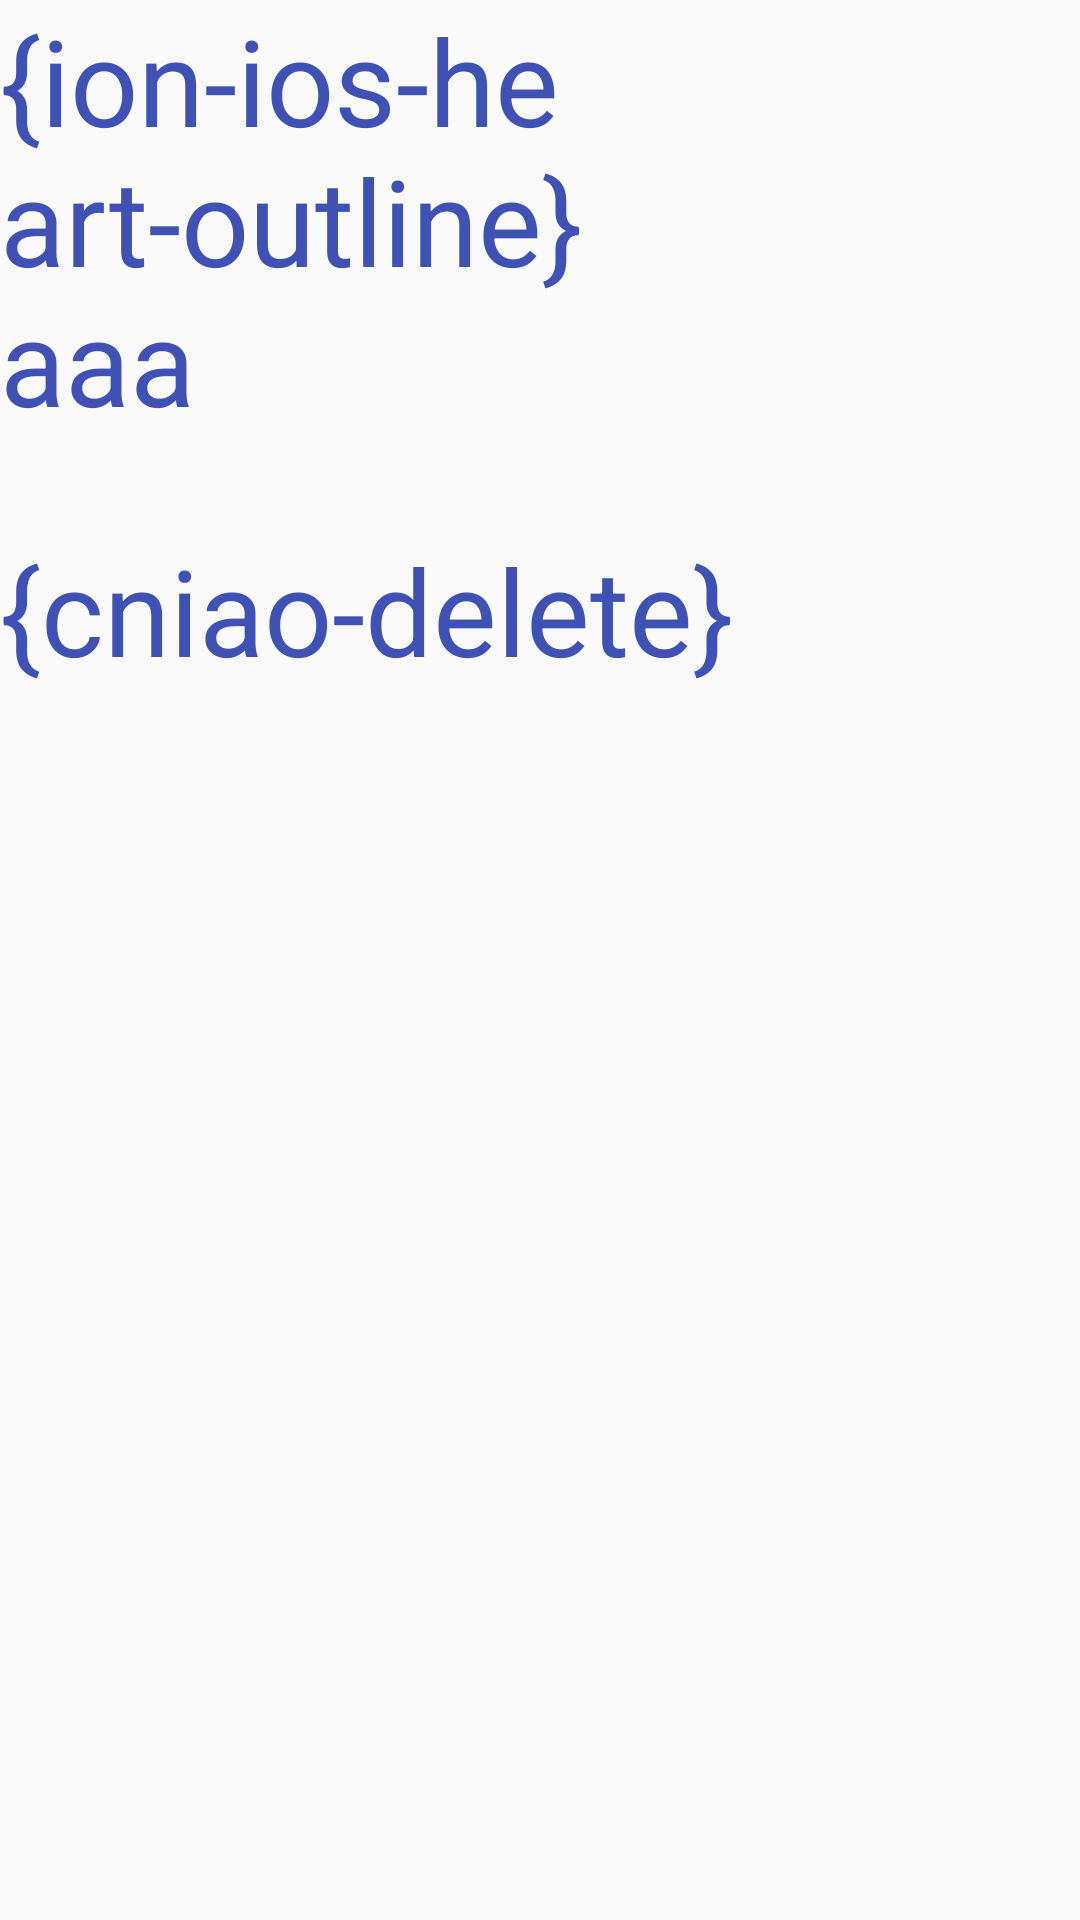

Android layout source for this screen:
<!-- AndroidManifest.xml: application theme AppTheme -->
<!-- res/layout/activity_icon.xml -->
<?xml version="1.0" encoding="utf-8"?>
<LinearLayout xmlns:android="http://schemas.android.com/apk/res/android"
    xmlns:tools="http://schemas.android.com/tools"
    android:layout_width="match_parent"
    android:layout_height="match_parent"
    xmlns:app="http://schemas.android.com/apk/res-auto"
    android:orientation="vertical"
    tools:context=".ui.activity.IconActivity">

    <TextView
    android:layout_width="wrap_content"
    android:layout_height="wrap_content"
    android:text="{ion-ios-heart-outline}aaa"
    android:textSize="40dp"
    android:textColor="@color/colorPrimary"
    />


    <TextView
        android:layout_width="wrap_content"
        android:layout_height="wrap_content"
        android:text="{cniao-delete}"
        android:textSize="40dp"
        android:textColor="@color/colorPrimary"
        android:layout_marginTop="30dp"
        />

    <ImageView
        android:layout_width="wrap_content"
        android:layout_height="wrap_content"
        android:id="@+id/imageView"
        android:layout_marginTop="30dp"
         />

    <ImageView
        android:layout_marginTop="30dp"
        android:layout_width="48dp"
        android:layout_height="48dp"
        app:ico_color="@color/colorPrimary"
        app:ico_icon="ion-ios-cart-outline"
        app:ico_size="48dp" />


</LinearLayout>
<!-- resources referenced by this layout -->
<resources>
  <color name="colorPrimary">#3F51B5</color>
  <style name="AppTheme" parent="Theme.AppCompat.Light.NoActionBar">
          
          <item name="colorPrimary">@color/colorPrimary</item>
          <item name="colorPrimaryDark">@color/colorPrimaryDark</item>
          <item name="colorAccent">@color/colorAccent</item>
          <item name="android:windowNoTitle">true</item>
      </style>
  <color name="colorPrimaryDark">#303F9F</color>
  <color name="colorAccent">#FF4081</color>
</resources>
